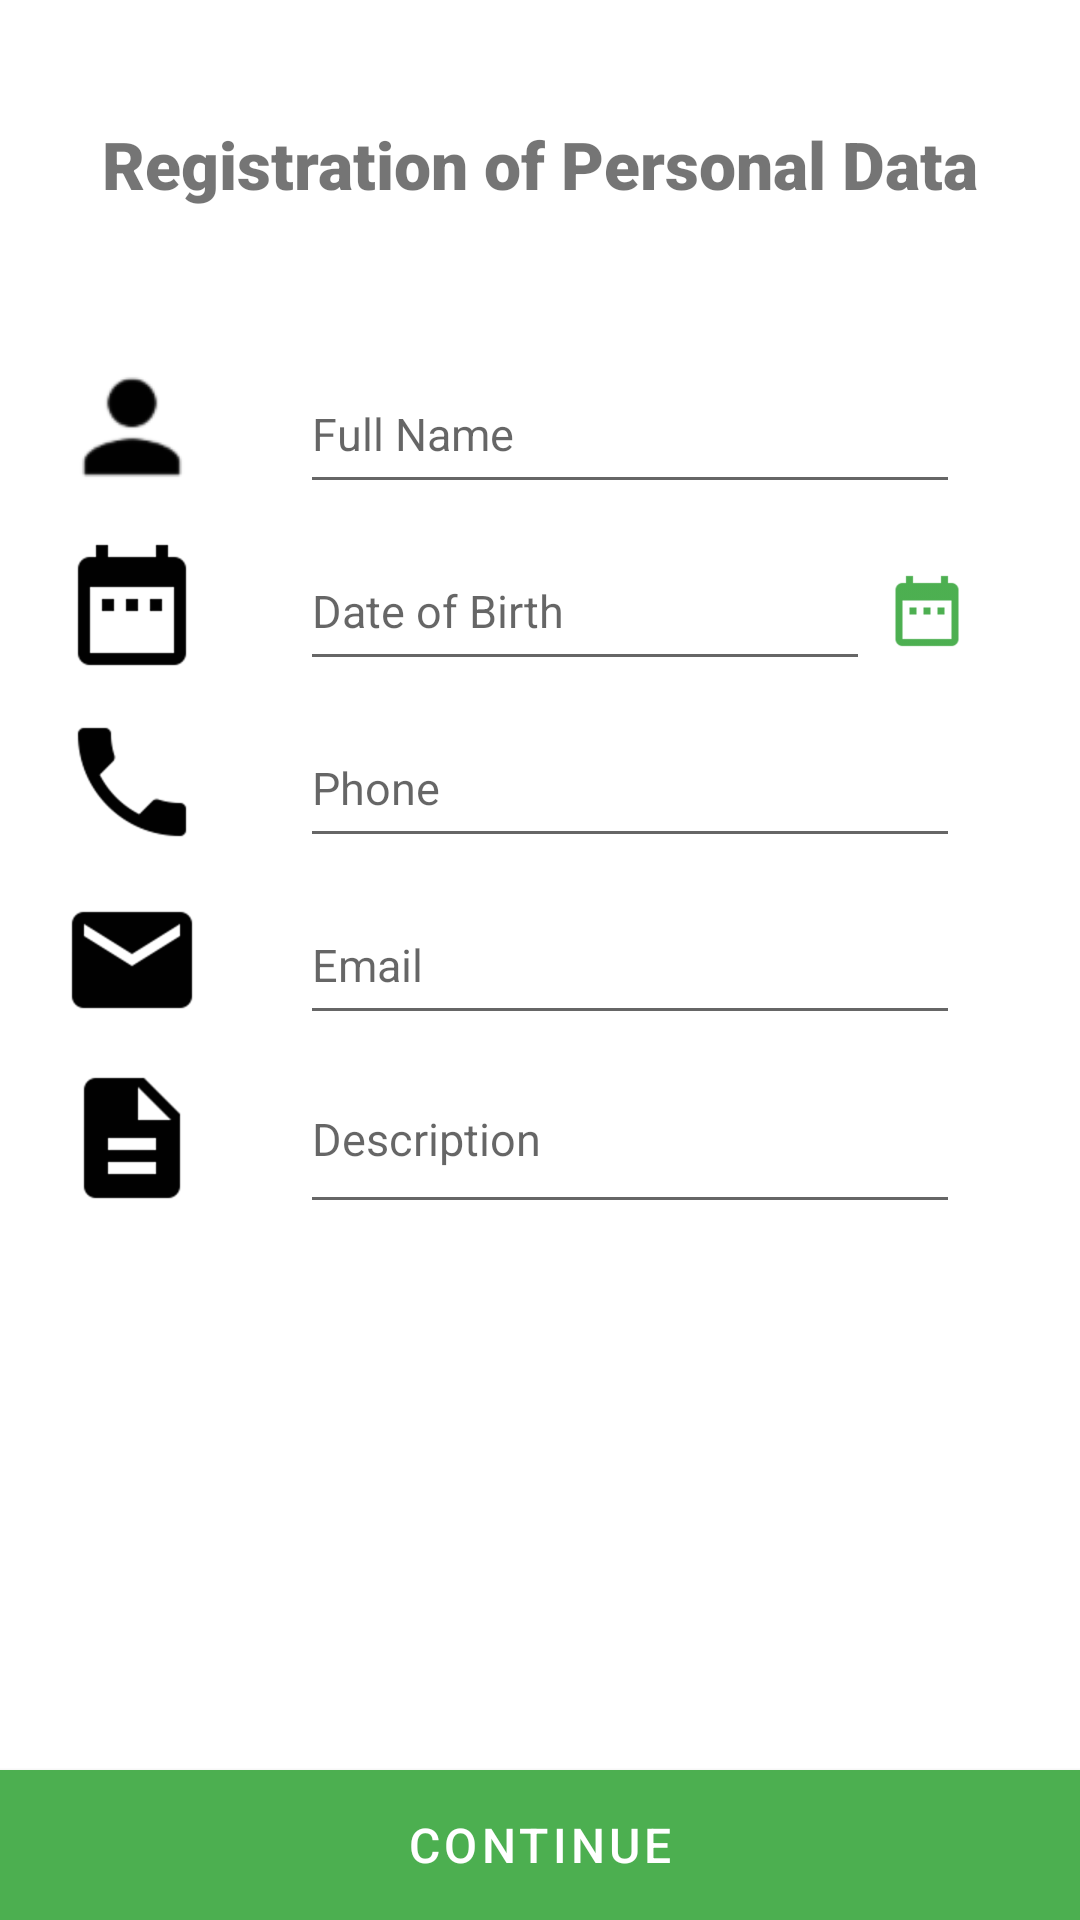

Android layout source for this screen:
<!-- AndroidManifest.xml: application theme AppTheme -->
<!-- res/layout/activity_main.xml -->
<?xml version="1.0" encoding="utf-8"?>
<androidx.constraintlayout.widget.ConstraintLayout
    xmlns:android="http://schemas.android.com/apk/res/android"
    xmlns:app="http://schemas.android.com/apk/res-auto"
    android:layout_width="match_parent"
    android:layout_height="match_parent"
    android:splitMotionEvents="false">

    <com.google.android.material.textview.MaterialTextView
        android:layout_width="wrap_content"
        android:layout_height="wrap_content"
        android:layout_marginTop="@dimen/margin_top_title"
        android:fontFamily="sans-serif-black"
        android:text="@string/registration_of_personal_data_title"
        android:textSize="@dimen/text_size_title"
        app:layout_constraintEnd_toEndOf="parent"
        app:layout_constraintStart_toStartOf="parent"
        app:layout_constraintTop_toTopOf="parent" />

    <com.google.android.material.imageview.ShapeableImageView
        android:layout_width="wrap_content"
        android:layout_height="wrap_content"
        android:src="@drawable/ic_person_black_48dp"
        android:layout_marginStart="20dp"
        app:layout_constraintBottom_toBottomOf="parent"
        app:layout_constraintStart_toStartOf="parent"
        app:layout_constraintTop_toTopOf="parent"
        app:layout_constraintVertical_bias="0.2" />

    <com.google.android.material.textfield.TextInputEditText
        android:id="@+id/txtFullName"
        android:layout_width="@dimen/width_edit_text"
        android:layout_height="@dimen/height_edit_text"
        android:layout_marginStart="100dp"
        android:hint="@string/txt_name"
        android:textColor="@color/secondary_text"
        android:textSize="@dimen/text_size_edit_text"
        app:layout_constraintBottom_toBottomOf="parent"
        app:layout_constraintEnd_toEndOf="parent"
        app:layout_constraintHorizontal_bias="0.0"
        app:layout_constraintStart_toStartOf="parent"
        app:layout_constraintTop_toTopOf="parent"
        app:layout_constraintVertical_bias="0.2" />

    <com.google.android.material.imageview.ShapeableImageView
        android:layout_width="wrap_content"
        android:layout_height="wrap_content"
        android:layout_marginStart="20dp"
        android:src="@drawable/ic_date_range_black_48dp"
        app:layout_constraintBottom_toBottomOf="parent"
        app:layout_constraintStart_toStartOf="parent"
        app:layout_constraintTop_toTopOf="parent"
        app:layout_constraintVertical_bias="0.3" />

    <com.google.android.material.textfield.TextInputEditText
        android:id="@+id/txtDate"
        android:layout_width="190dp"
        android:layout_height="@dimen/height_edit_text"
        android:layout_marginStart="100dp"
        android:hint="@string/txt_date"
        android:textColor="@color/secondary_text"
        android:textSize="@dimen/text_size_edit_text"
        android:inputType="date"
        app:layout_constraintBottom_toBottomOf="parent"
        app:layout_constraintEnd_toEndOf="parent"
        app:layout_constraintHorizontal_bias="0.0"
        app:layout_constraintStart_toStartOf="parent"
        app:layout_constraintTop_toTopOf="parent"
        app:layout_constraintVertical_bias="0.3"/>

    <com.google.android.material.button.MaterialButton
        android:id="@+id/btnDate"
        android:layout_width="28dp"
        android:layout_height="28dp"
        android:layout_marginStart="5dp"
        android:background="@drawable/ic_date_range_black_48dp"
        android:onClick="onClick"
        app:layout_constraintBottom_toBottomOf="@+id/btnContinue"
        app:layout_constraintEnd_toEndOf="parent"
        app:layout_constraintHorizontal_bias="0.0"
        app:layout_constraintStart_toEndOf="@+id/txtDate"
        app:layout_constraintTop_toTopOf="parent"
        app:layout_constraintVertical_bias="0.31" />


    <com.google.android.material.imageview.ShapeableImageView
        android:layout_width="wrap_content"
        android:layout_height="wrap_content"
        android:layout_marginStart="20dp"
        android:src="@drawable/ic_phone_black_48dp"
        app:layout_constraintBottom_toBottomOf="parent"
        app:layout_constraintStart_toStartOf="parent"
        app:layout_constraintTop_toTopOf="parent"
        app:layout_constraintVertical_bias="0.4" />

    <com.google.android.material.textfield.TextInputEditText
        android:id="@+id/txtPhone"
        android:layout_width="@dimen/width_edit_text"
        android:layout_height="@dimen/height_edit_text"
        android:layout_marginStart="100dp"
        android:hint="@string/txt_phone"
        android:textColor="@color/secondary_text"
        android:textSize="@dimen/text_size_edit_text"
        android:inputType="number"
        android:digits="0123456789"
        app:layout_constraintBottom_toBottomOf="parent"
        app:layout_constraintEnd_toEndOf="parent"
        app:layout_constraintHorizontal_bias="0.0"
        app:layout_constraintStart_toStartOf="parent"
        app:layout_constraintTop_toTopOf="parent"
        app:layout_constraintVertical_bias="0.4" />

    <com.google.android.material.imageview.ShapeableImageView
        android:layout_width="wrap_content"
        android:layout_height="wrap_content"
        android:layout_marginStart="20dp"
        android:src="@drawable/ic_email_black_48dp"
        app:layout_constraintBottom_toBottomOf="parent"
        app:layout_constraintStart_toStartOf="parent"
        app:layout_constraintTop_toTopOf="parent"
        app:layout_constraintVertical_bias="0.5" />

    <com.google.android.material.textfield.TextInputEditText
        android:id="@+id/txtEmail"
        android:layout_width="@dimen/width_edit_text"
        android:layout_height="@dimen/height_edit_text"
        android:layout_marginStart="100dp"
        android:hint="@string/txt_email"
        android:textColor="@color/secondary_text"
        android:textSize="@dimen/text_size_edit_text"
        app:layout_constraintBottom_toBottomOf="parent"
        app:layout_constraintEnd_toEndOf="parent"
        app:layout_constraintHorizontal_bias="0.0"
        app:layout_constraintStart_toStartOf="parent"
        app:layout_constraintTop_toTopOf="parent"
        app:layout_constraintVertical_bias="0.5" />

    <com.google.android.material.imageview.ShapeableImageView
        android:layout_width="wrap_content"
        android:layout_height="wrap_content"
        android:layout_marginStart="20dp"
        android:src="@drawable/ic_description_black_48dp"
        app:layout_constraintBottom_toBottomOf="parent"
        app:layout_constraintStart_toStartOf="parent"
        app:layout_constraintTop_toTopOf="parent"
        app:layout_constraintVertical_bias="0.6" />

    <com.google.android.material.textfield.TextInputEditText
        android:id="@+id/txtDescription"
        android:layout_width="@dimen/width_edit_text"
        android:layout_height="60dp"
        android:layout_marginStart="100dp"
        android:hint="@string/txt_description"
        android:textColor="@color/secondary_text"
        android:textSize="@dimen/text_size_edit_text"
        android:minLines="2"
        android:maxLines="3"
        android:scrollbars="vertical"
        android:inputType="textMultiLine"
        app:layout_constraintBottom_toBottomOf="parent"
        app:layout_constraintEnd_toEndOf="parent"
        app:layout_constraintHorizontal_bias="0.0"
        app:layout_constraintStart_toStartOf="parent"
        app:layout_constraintTop_toTopOf="parent"
        app:layout_constraintVertical_bias="0.6" />

    <com.google.android.material.button.MaterialButton
        android:id="@+id/btnContinue"
        android:layout_width="0dp"
        android:layout_height="50dp"
        android:background="@color/primary_dark"
        android:onClick="onClick"
        android:text="@string/continue_button_title"
        android:textColor="@color/icons"
        android:textSize="16sp"
        app:layout_constraintBottom_toBottomOf="parent"
        app:layout_constraintEnd_toEndOf="parent"
        app:layout_constraintStart_toStartOf="parent" />


</androidx.constraintlayout.widget.ConstraintLayout>
<!-- resources referenced by this layout -->
<resources>
  <color name="icons">#FFFFFF</color>
  <color name="primary_dark">#388E3C</color>
  <color name="secondary_text">#757575</color>
  <dimen name="height_edit_text">50dp</dimen>
  <dimen name="margin_top_title">40dp</dimen>
  <dimen name="text_size_edit_text">15sp</dimen>
  <dimen name="text_size_title">22sp</dimen>
  <dimen name="width_edit_text">220dp</dimen>
  <!-- drawable ic_date_range_black_48dp: png bitmap (drawable-hdpi, 491 bytes) -->
  <!-- drawable ic_description_black_48dp: png bitmap (drawable-hdpi, 532 bytes) -->
  <!-- drawable ic_email_black_48dp: png bitmap (drawable-tvdpi, 809 bytes) -->
  <!-- drawable ic_person_black_48dp: png bitmap (drawable-ldpi, 430 bytes) -->
  <!-- drawable ic_phone_black_48dp: png bitmap (drawable-hdpi, 1180 bytes) -->
  <string name="continue_button_title">Continue</string>
  <string name="registration_of_personal_data_title">Registration of Personal Data</string>
  <string name="txt_date">Date of Birth</string>
  <string name="txt_description">Description</string>
  <string name="txt_email">Email</string>
  <string name="txt_name">Full Name</string>
  <string name="txt_phone">Phone</string>
  <style name="AppTheme" parent="Theme.MaterialComponents.Light.DarkActionBar">
          <item name="colorPrimary">@color/primary</item>
          <item name="colorPrimaryDark">@color/primary_dark</item>
          <item name="colorAccent">@color/accent</item>
      </style>
  <color name="primary">#4CAF50</color>
  <color name="accent">#536DFE</color>
</resources>
